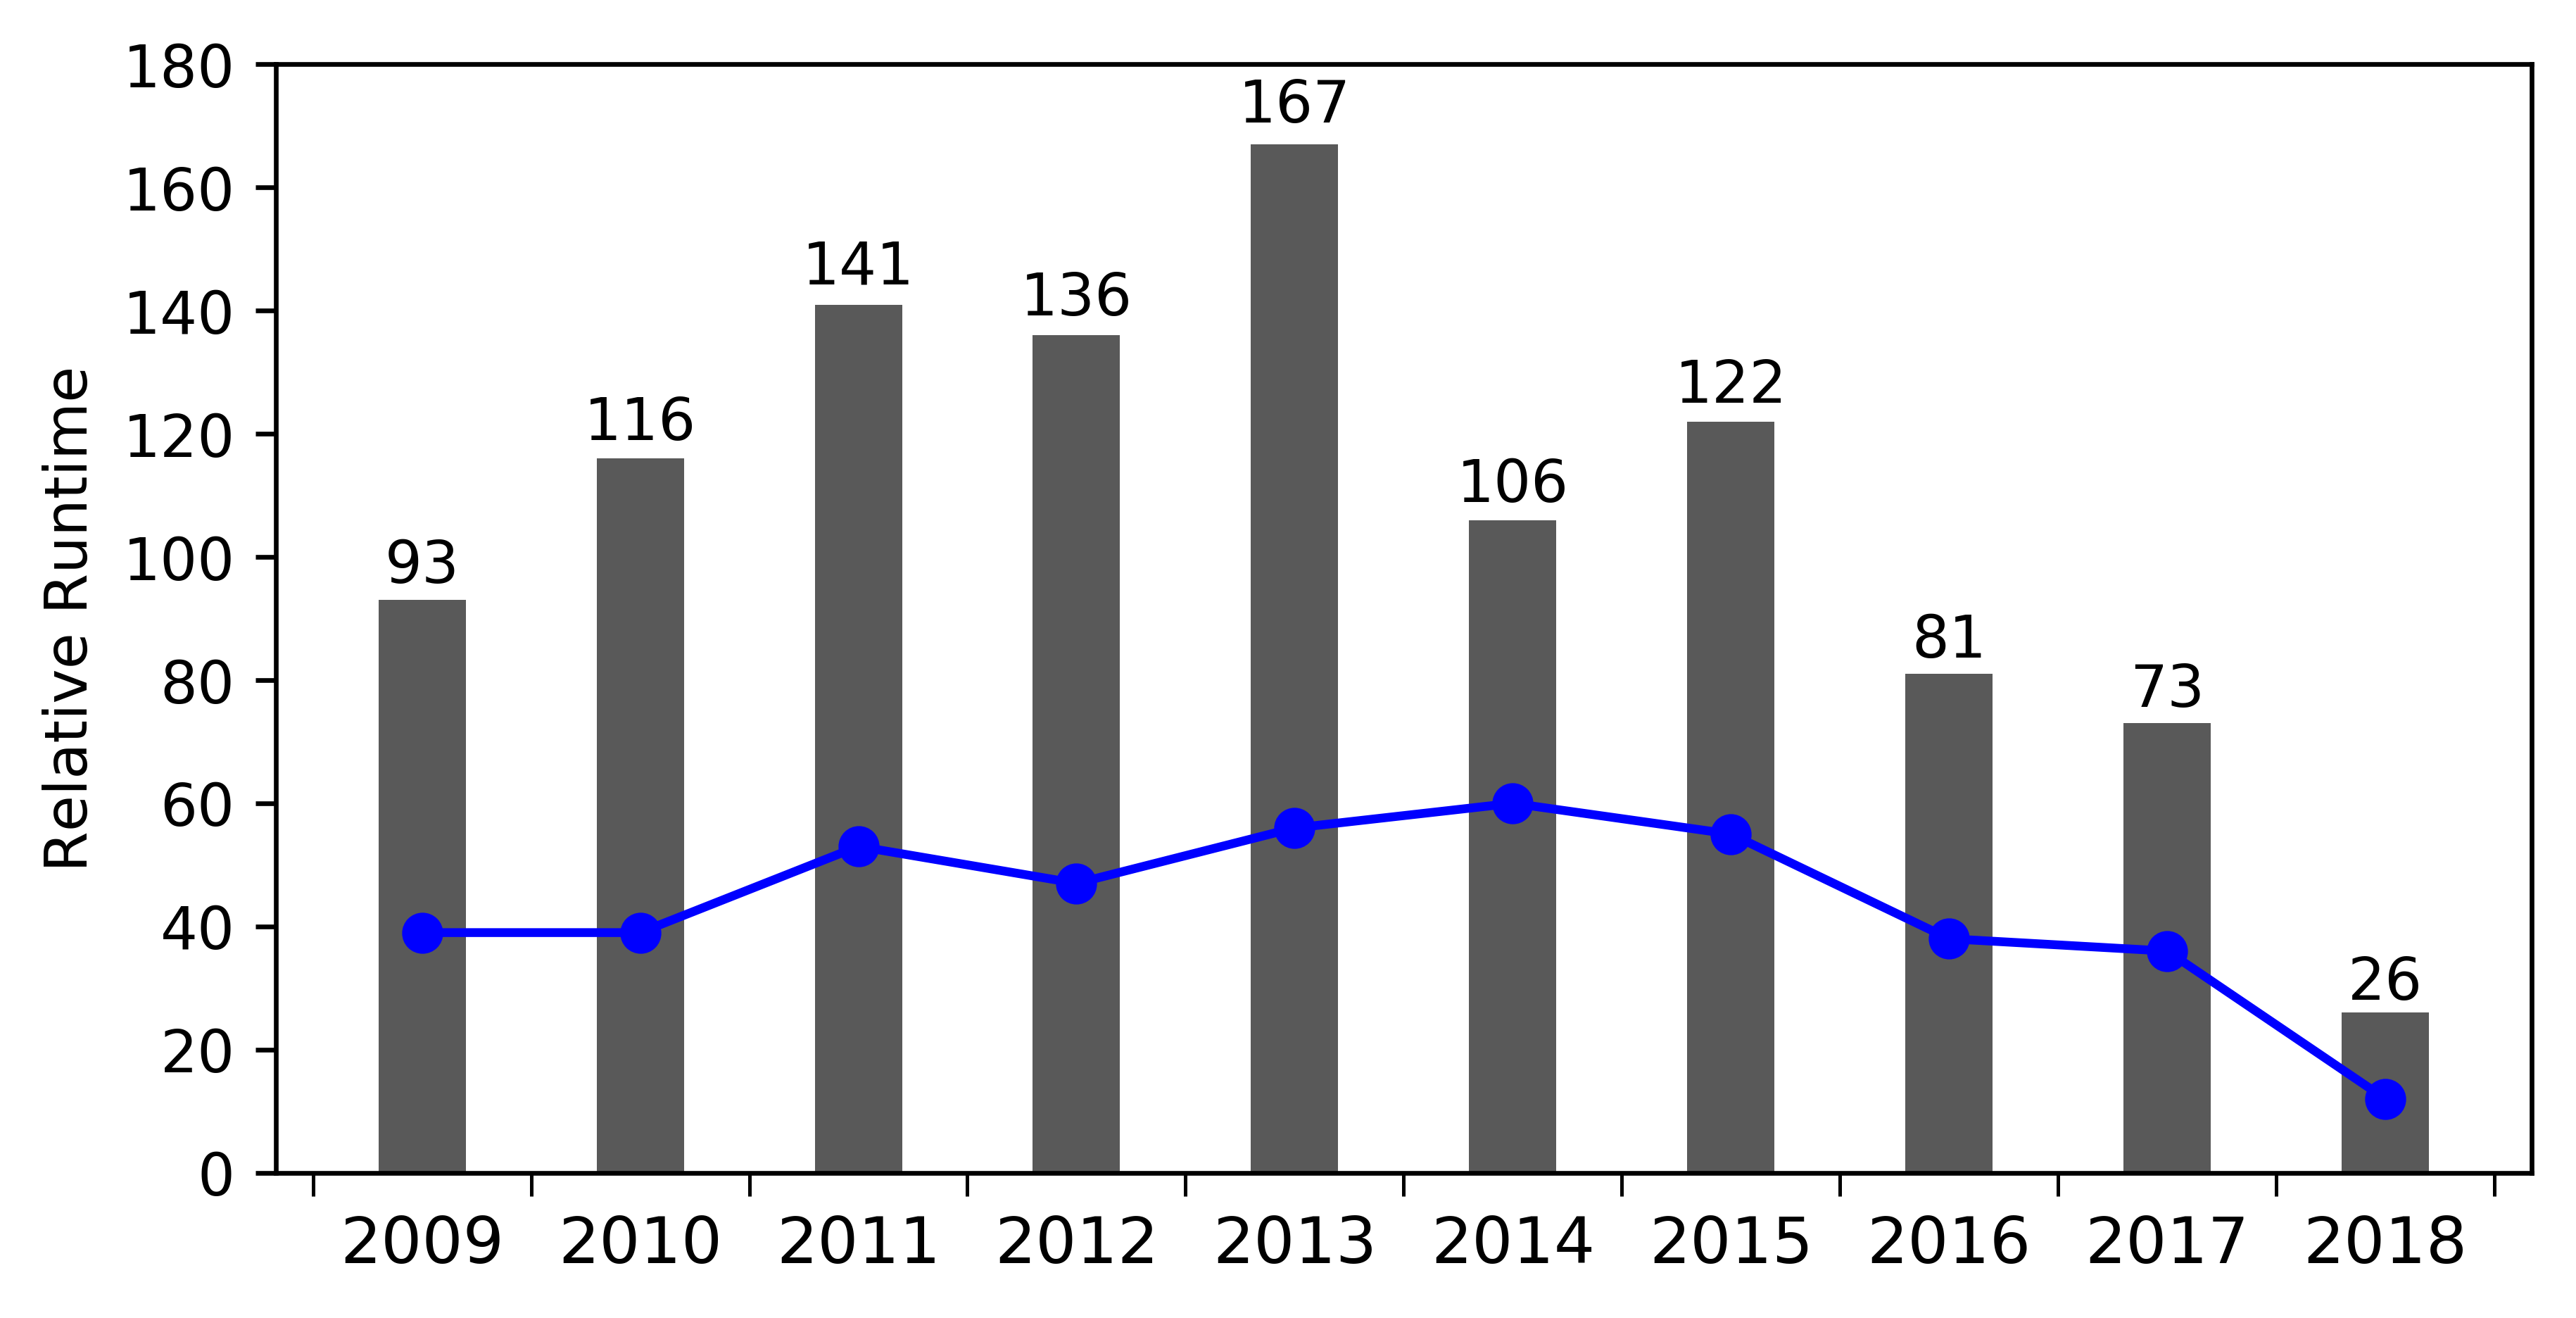

Write the Python code that produced this figure.
import numpy as np
import matplotlib.pyplot as plt
from matplotlib.ticker import AutoMinorLocator
from collections import namedtuple



gpu_num = (93,116,141,136,167,106,122,81,73,26)
nvidia_num = (39,39,53,47,56,60,55,38,36,12)
xlabel = range(2009, 2019)
output = 'gpu_stats.png'


fig, ax = plt.subplots()

n_groups = len(gpu_num)
index = np.arange(n_groups)
bar_width = 0.4
opacity = 0.65
plt.ylim(0, 180)

minorLocator = AutoMinorLocator(2)
ax.xaxis.set_minor_locator(minorLocator)
plt.tick_params(which='minor', length=4)
plt.tick_params(which='major', bottom=False,top=False)

rects1 = ax.bar(index, gpu_num, bar_width, alpha=opacity, color='black')
plt.plot(index, nvidia_num, 'bo-')
# for a, b in zip(index, nvidia_num):
#     plt.text(a, b, str(b))

ax.set_xticks(index)
ax.set_xticklabels(xlabel, fontsize=11)

fig.tight_layout()

def autolabel(rects, xpos='center'):
    """
        Attach a text label above each bar in *rects*, displaying its height.
        
        *xpos* indicates which side to place the text w.r.t. the center of
        the bar. It can be one of the following {'center', 'right', 'left'}.
        """
    
    xpos = xpos.lower()  # normalize the case of the parameter
    ha = {'center': 'center', 'right': 'left', 'left': 'right'}
    offset = {'center': 0.5, 'right': 0.57, 'left': 0.43}  # x_txt = x + w*off
    
    for rect in rects:
        height = rect.get_height()
        ax.text(rect.get_x() + rect.get_width()*offset[xpos], 1.01*height,
                '{}'.format(height), ha=ha[xpos], va='bottom')

plt.gcf().set_size_inches(6,3)
autolabel(rects1)
plt.ylabel('Relative Runtime')

plt.savefig(output, dpi = 600, bbox_inches='tight')
plt.show()
